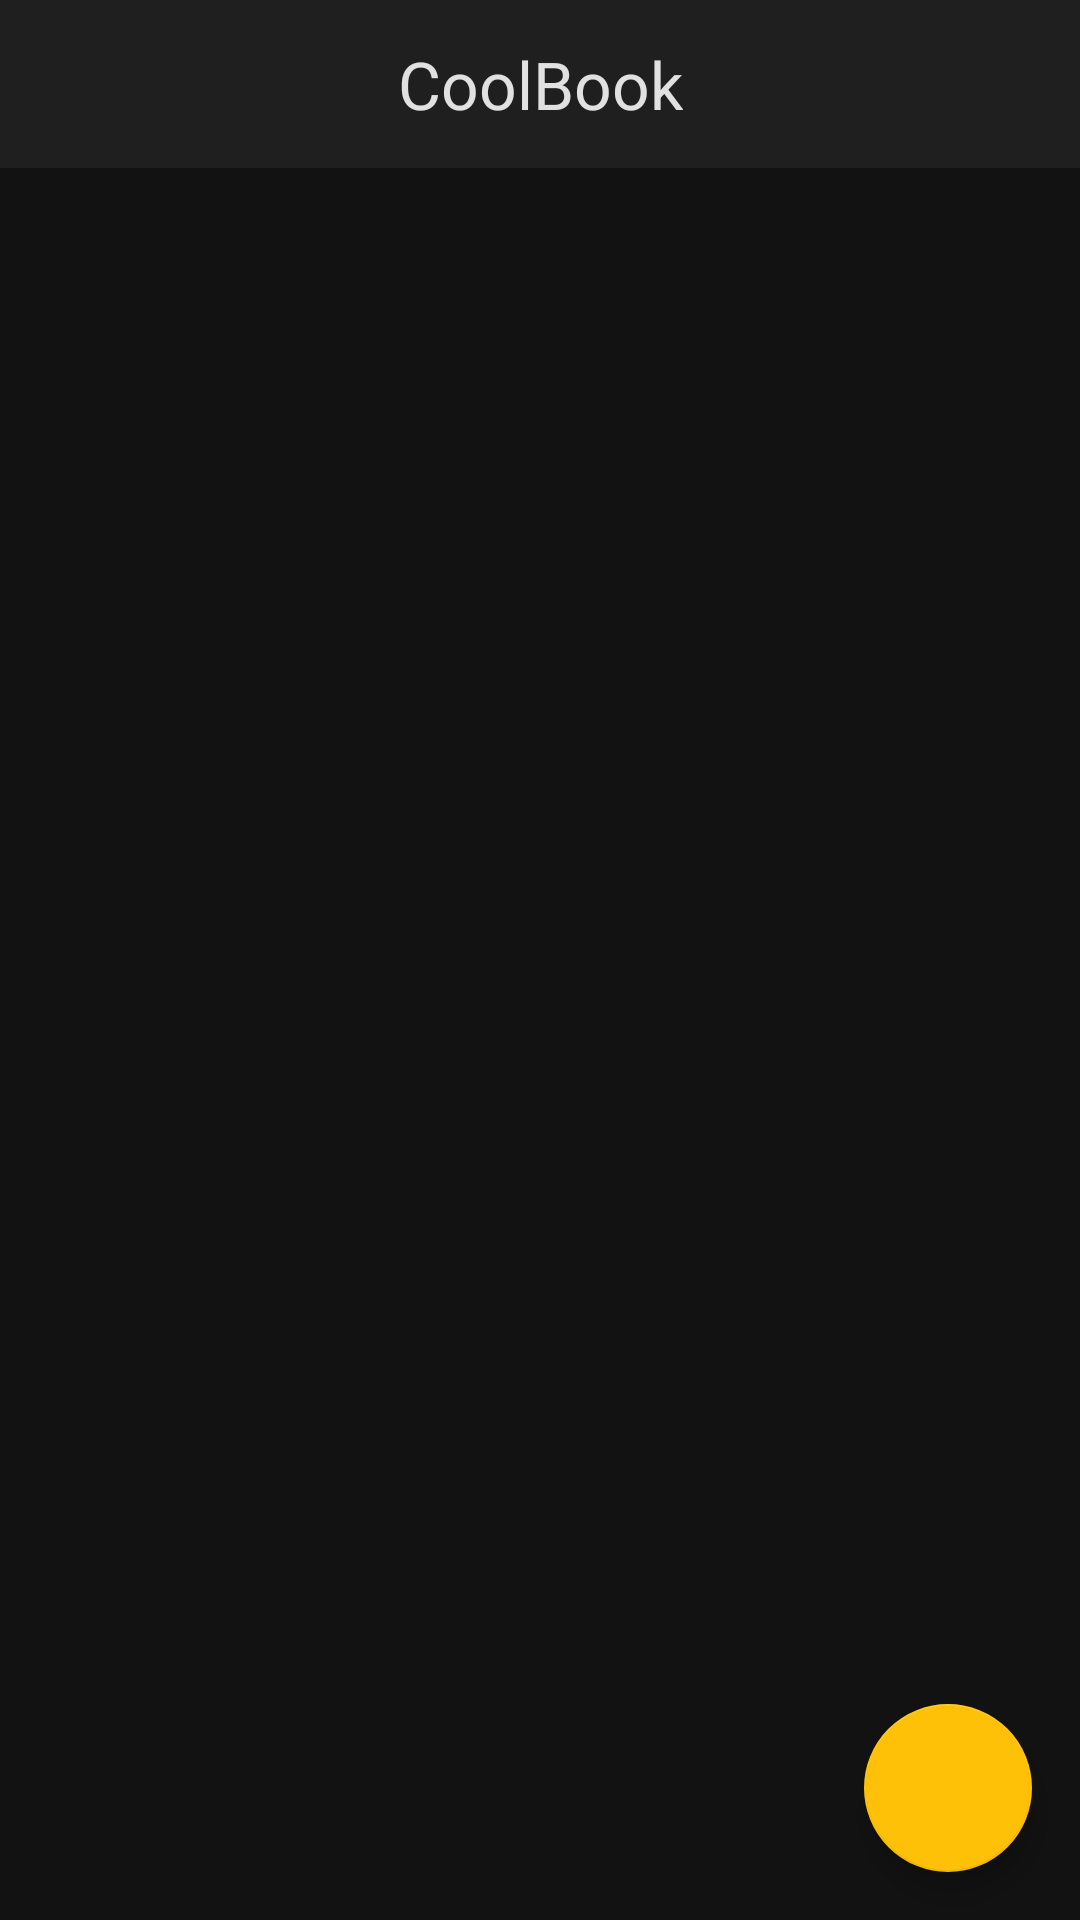

Reconstruct the res/layout file that produces this screen, plus the resources it refers to.
<!-- AndroidManifest.xml: activity theme AppTheme.NoActionBar -->
<!-- res/layout/activity_main.xml -->
<?xml version="1.0" encoding="utf-8"?>
<androidx.constraintlayout.widget.ConstraintLayout
        xmlns:android="http://schemas.android.com/apk/res/android"
        xmlns:tools="http://schemas.android.com/tools"
        xmlns:app="http://schemas.android.com/apk/res-auto"
        android:layout_width="match_parent"
        android:layout_height="match_parent"
        android:background="@color/colorPrimary"
        tools:context=".MainActivity">

    <com.google.android.material.appbar.AppBarLayout
            android:id="@+id/appBarLayout"
            android:layout_width="match_parent"
            android:layout_height="wrap_content"
            android:background="@color/colorPrimaryLight"
            app:layout_constraintTop_toTopOf="parent"
            app:layout_constraintEnd_toEndOf="parent"
            app:layout_constraintStart_toStartOf="parent">

        <androidx.appcompat.widget.Toolbar
                android:id="@+id/toolbar"
                android:layout_width="match_parent"
                android:layout_height="wrap_content"
                android:background="@color/colorPrimaryLight"
                android:elevation="16dp"
                app:layout_scrollFlags="scroll|enterAlways">

            <androidx.constraintlayout.widget.ConstraintLayout
                    android:layout_width="match_parent"
                    android:layout_height="match_parent">

                <TextView
                        android:id="@+id/textTitleToolbar"
                        android:layout_width="wrap_content"
                        android:layout_height="wrap_content"
                        android:layout_alignParentStart="true"
                        android:layout_alignParentTop="true"
                        android:layout_centerVertical="true"
                        android:text="@string/app_name"
                        android:textColor="@color/colorTitle"
                        android:textSize="22sp" android:layout_marginEnd="16dp"
                        app:layout_constraintEnd_toEndOf="parent"
                        app:layout_constraintTop_toTopOf="parent" app:layout_constraintStart_toStartOf="parent"/>
            </androidx.constraintlayout.widget.ConstraintLayout>

        </androidx.appcompat.widget.Toolbar>
    </com.google.android.material.appbar.AppBarLayout>

    <androidx.recyclerview.widget.RecyclerView
            android:layout_width="match_parent"
            android:layout_height="match_parent"
            android:id="@+id/mainAudioRec"
            android:layout_marginTop="64dp"
            android:layout_marginStart="8dp"
            android:layout_marginEnd="8dp"
            app:layout_constraintTop_toBottomOf="@+id/appBarLayout"
            app:layout_constraintStart_toStartOf="parent"
            app:layout_constraintEnd_toEndOf="parent"
            app:layout_constraintBottom_toBottomOf="parent"/>

    <androidx.constraintlayout.widget.ConstraintLayout android:layout_width="match_parent"
                                                       android:layout_height="match_parent"
                                                       android:id="@+id/mainNoAudioBooks"
                                                       android:visibility="gone"
                                                       app:layout_constraintTop_toTopOf="@+id/mainAudioRec"
                                                       app:layout_constraintEnd_toEndOf="parent"
                                                       app:layout_constraintStart_toStartOf="parent"
                                                       android:layout_marginStart="8dp"
                                                       android:layout_marginBottom="8dp"
                                                       app:layout_constraintBottom_toBottomOf="@+id/mainAudioRec">

        <ImageView
                android:layout_width="240dp"
                android:layout_height="40dp" app:srcCompat="@drawable/icon_undertext"
                android:id="@+id/imageView"
                android:layout_marginTop="16dp"
                app:layout_constraintTop_toBottomOf="@+id/mainNoAudioBooksText" app:layout_constraintEnd_toEndOf="@+id/mainNoAudioBooksText"
                app:layout_constraintStart_toStartOf="@+id/mainNoAudioBooksText"/>

        <TextView
                android:text="No audio books in your list"
                android:layout_width="wrap_content"
                android:layout_height="wrap_content"
                android:textColor="@color/colorTitle"
                android:textSize="22sp"
                android:id="@+id/mainNoAudioBooksText" android:layout_marginTop="8dp"
                app:layout_constraintTop_toTopOf="parent" android:layout_marginBottom="8dp"
                app:layout_constraintBottom_toBottomOf="parent" app:layout_constraintEnd_toEndOf="parent"
                android:layout_marginEnd="8dp" app:layout_constraintStart_toStartOf="parent"
                android:layout_marginStart="8dp"/>
    </androidx.constraintlayout.widget.ConstraintLayout>

    <com.google.android.material.floatingactionbutton.FloatingActionButton
            android:layout_width="wrap_content"
            android:layout_height="wrap_content"
            android:clickable="true"
            app:srcCompat="@drawable/ic_add_black_24dp"
            android:id="@+id/addAudioFab"
            android:layout_marginBottom="16dp"
            app:layout_constraintBottom_toBottomOf="parent"
            android:layout_marginEnd="16dp"
            app:layout_constraintEnd_toEndOf="parent"/>


    
    
    
    
    
    
    
</androidx.constraintlayout.widget.ConstraintLayout>
<!-- resources referenced by this layout -->
<resources>
  <color name="colorPrimary">#121212</color>
  <color name="colorPrimaryLight">#1F1F1F</color>
  <color name="colorTitle">#e1e1e1</color>
  <!-- drawable icon_undertext: png bitmap (drawable-v24, 17011 bytes) -->
  <string name="app_name">CoolBook</string>
  <style name="AppTheme.NoActionBar">
          <item name="colorPrimary">@color/colorPrimaryLight</item>
          <item name="colorPrimaryDark">@color/colorPrimaryLight</item>
          <item name="colorBackgroundFloating">@color/colorPrimary</item>
          <item name="md_color_button_text">@color/colorText</item>
          <item name="windowActionBar">false</item>
          <item name="windowNoTitle">true</item>
      </style>
  <color name="colorText">#989898</color>
</resources>
